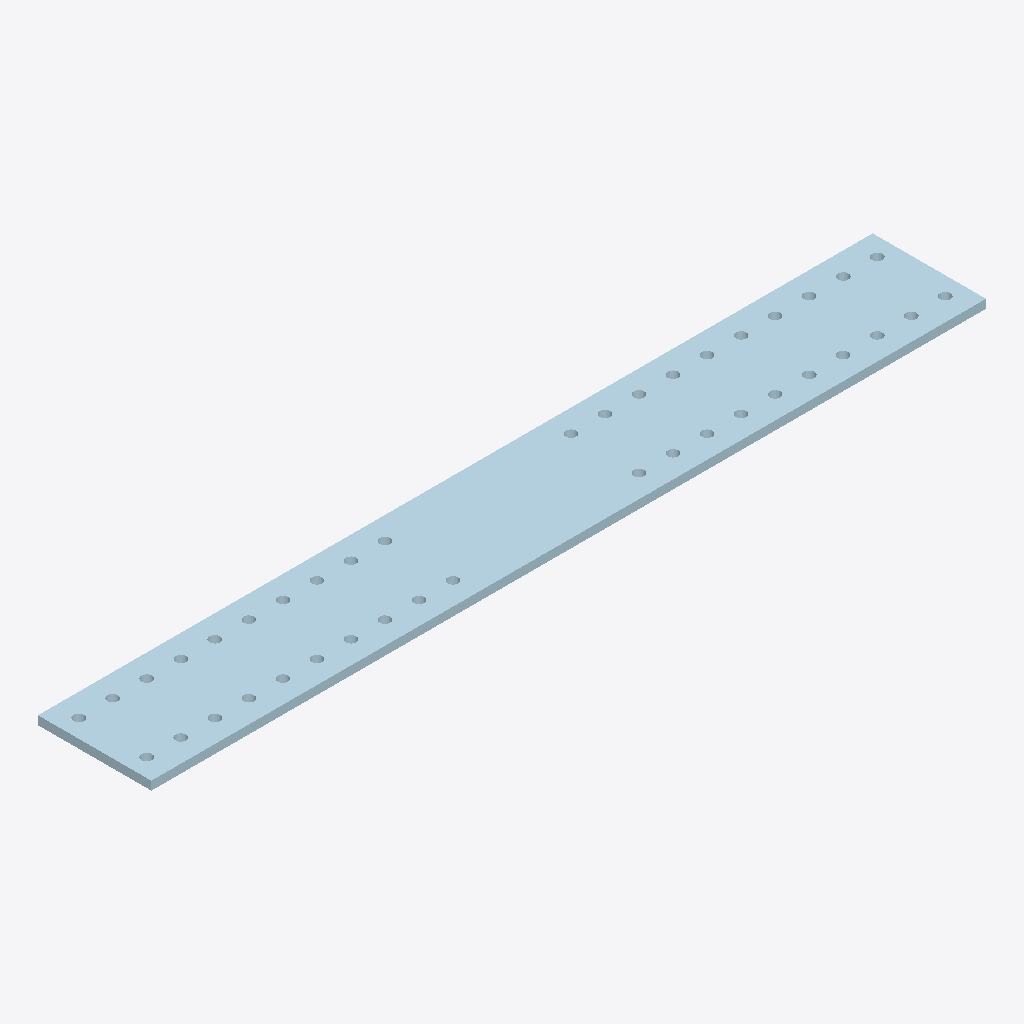
Isometric view of an IFC building model (IFC-SPF (STEP), schema IFC2X3, length unit millimetre), seen from the south-west, elements coloured by IFC class: 1 plate (pale blue).
Extent 1.8 m × 0.2 m × 0.0 m (x, y, z). Storeys (1): Undefined at 0.00 m. Elements (1): 1 IfcPlate.

HEADER;
FILE_DESCRIPTION(('ViewDefinition[AISC_Steel_Detailing]','Option [BaseQuantities:Off]','Option [GridExport:On]','Option [Assemblies:Off]','Option [Bolts:On]','Option [Rebars:On]','Option [PourObjects:Off]','Option [Welds:On]','Option [SurfaceTreatments:On]','Option [LocationBy:0]','Option [ViewColors:Off]','Option [SectionedSpine:Off]','[2 more]'),'2;1');
FILE_NAME('1137_Qty_3.ifc','2026-05-16T11:52:57',('GIOVANNIPC\\gcorrea'),('Structural Designer'),'IFC Database version: Work','Tekla Structures 2020 Service Pack 5, IFC Export','');
FILE_SCHEMA(('IFC2X3'));
ENDSEC;
DATA;
#37=IFCPROJECT('2G7ZFDNE16yBDU14FA92Me',#5,'Proyecto',$,$,$,$,(#11),#36);
#39=IFCSITE('2xvEzEinjBTea80yOTcujY',#5,'Obra',$,$,#38,$,$,.ELEMENT.,$,$,$,$,$);
#41=IFCBUILDING('25kAl0sHfCLhVWXGvMDZxN',#5,'Undefined',$,$,#40,$,$,.ELEMENT.,$,$,$);
#43=IFCBUILDINGSTOREY('29hdEUCErFze9E_VIAceOd',#5,'Undefined',$,$,#42,$,$,.ELEMENT.,0.0);
#60=IFCPLATE('2KKt3uD_n3aBn9N13whP$a',#44,'PLATE','PL19*250','PL19*250',#48,#59,'ID945370f8-37ec-4390-bc49-5c10faad9fe4');
ENDSEC;
